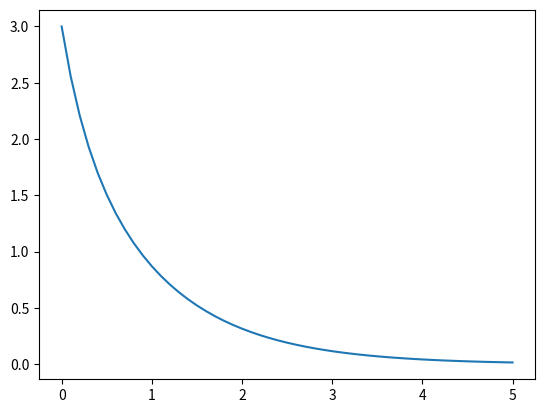

Write the Python code that produced this figure.
# Clase virtual 19/SEP/2020
# Sistemas de ecuaciones diferenciales
# Metodo de Runge-Kutta4 Vectorizado
import numpy as np
import matplotlib.pyplot as plt

""" 
x' = x + 2y con x(0) = 6 en [0,0.2]
y' = 3x + 2y con y(0) = 4 en [0,0.2]
"""
# Datos
# t -> variable dependiente
# X -> Vector de variables dependientes
# X = [ X[0],X[1],X[2]... ]
#F = lambda t,X: np.array([ X[0]+2*X[1]+0*t , 3*X[0]+2*X[1]+0*t ])
F = lambda t,X: np.array([ X[1] , -4*X[0]-5*X[1] ])

a = 0
#b = 0.2
b = 5
M = 50 #subintervalos
N = M+1 #nodos
h = (b-a)/M

t = np.linspace(a,b,N)
X = np.zeros((2,N))
P = np.zeros((2,N))

X[0,0] = 3
X[1,0] = -5
# Metodo de RK4 Vectorizado
for k in range(0,N-1):
  F1 = F(t[k],X[:,k])
  F2 = F(t[k] + h/2, X[:,k] + F1*h/2)
  F3 = F(t[k] + h/2, X[:,k] + F2*h/2)
  F4 = F(t[k] + h, X[:,k] + F3*h)
  
  X[:,k+1] = X[:,k] + (h/6)*(F1 + 2*F2 + 2*F3 + F4)

# Solucion analiticas
xexact = lambda t: 4*np.exp(4*t) + 2*np.exp(-t)
yexact = lambda t: 6*np.exp(4*t) - 2*np.exp(-t)

""" plt.plot(t,xexact(t))
plt.plot(t,yexact(t)) """

plt.plot(t,X[0,:])
#plt.plot(t,X[1,:])
#plt.legend(['x exacta','y exacta','x numerica','y numerica'])
print(X[:,0])
plt.show()